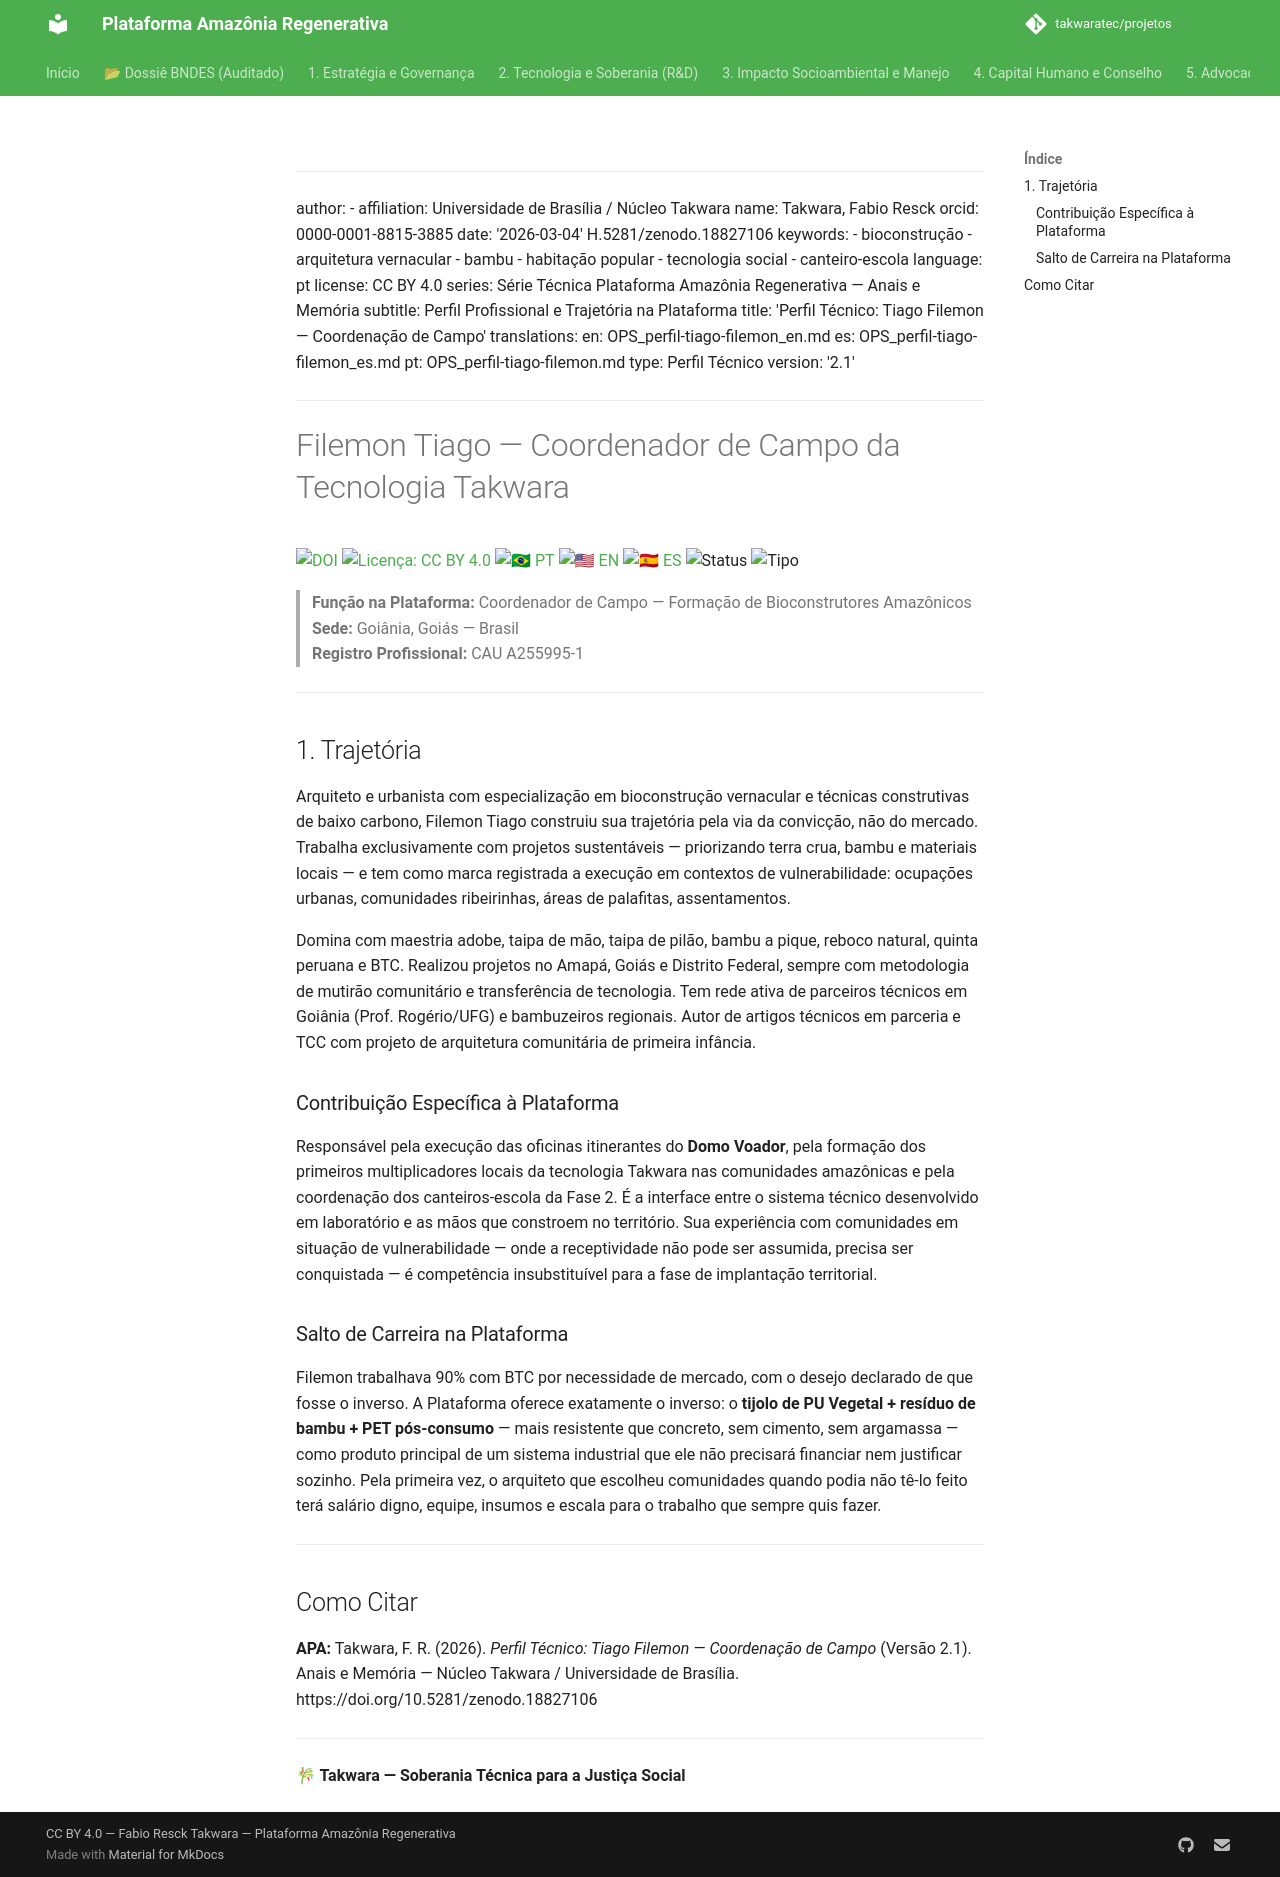

repository: takwaratec/projetos · page: 06_ANAIS_MEMORIA/perfis-equipe/OPS_perfil-tiago-filemon/index.html · generator: mkdocs

---
author:
- affiliation: Universidade de Brasília / Núcleo Takwara
  name: Takwara, Fabio Resck
  orcid: 0000-0001-8815-3885
date: '2026-03-04'
doi: 10.5281/zenodo.18827106
keywords:
- bioconstrução
- arquitetura vernacular
- bambu
- habitação popular
- tecnologia social
- canteiro-escola
language: pt
license: CC BY 4.0
series: Série Técnica Plataforma Amazônia Regenerativa — Anais e Memória
subtitle: Perfil Profissional e Trajetória na Plataforma
title: 'Perfil Técnico: Tiago Filemon — Coordenação de Campo'
translations:
  en: OPS_perfil-tiago-filemon_en.md
  es: OPS_perfil-tiago-filemon_es.md
  pt: OPS_perfil-tiago-filemon.md
type: Perfil Técnico
version: '2.2.2'
---
# Filemon Tiago — Coordenador de Campo da Tecnologia Takwara

[![DOI](https://img.shields.io/badge/DOI-10.5281/zenodo.18827106-blue.svg)](https://doi.org/10.5281/zenodo.18827106)
[![Licença: CC BY 4.0](https://img.shields.io/badge/Licenca-CC%20BY%204.0-lightgrey.svg)](https://creativecommons.org/licenses/by/4.0/)
[![🇧🇷 PT](https://img.shields.io/badge/🇧🇷-Português-green)](./OPS_perfil-tiago-filemon.md) [![🇺🇸 EN](https://img.shields.io/badge/🇺🇸-English-blue)](./OPS_perfil-tiago-filemon_en.md) [![🇪🇸 ES](https://img.shields.io/badge/🇪🇸-Español-orange)](./OPS_perfil-tiago-filemon_es.md)
![Status](https://img.shields.io/badge/status-V2.2.2%20(Advocacy%205.1)-blue)
![Tipo](https://img.shields.io/badge/tipo-Perfil%20Técnico-teal)

> **Função na Plataforma:** Coordenador de Campo — Formação de Bioconstrutores Amazônicos  
> **Sede:** Goiânia, Goiás — Brasil  
> **Registro Profissional:** CAU A255995-1

---

## 1. Trajetória

Arquiteto e urbanista com especialização em bioconstrução vernacular e técnicas construtivas de baixo carbono, Filemon Tiago construiu sua trajetória pela via da convicção, não do mercado. Trabalha exclusivamente com projetos sustentáveis — priorizando terra crua, bambu e materiais locais — e tem como marca registrada a execução em contextos de vulnerabilidade: ocupações urbanas, comunidades ribeirinhas, áreas de palafitas, assentamentos.

Domina com maestria adobe, taipa de mão, taipa de pilão, bambu a pique, reboco natural, quinta peruana e BTC. Realizou projetos no Amapá, Goiás e Distrito Federal, sempre com metodologia de mutirão comunitário e transferência de tecnologia. Tem rede ativa de parceiros técnicos em Goiânia (Prof. Rogério/UFG) e bambuzeiros regionais. Autor de artigos técnicos em parceria e TCC com projeto de arquitetura comunitária de primeira infância.

### Contribuição Específica à Plataforma

Responsável pela execução das oficinas itinerantes do **Domo Voador**, pela formação dos primeiros multiplicadores locais da tecnologia Takwara nas comunidades amazônicas e pela coordenação dos canteiros-escola da Fase 2. É a interface entre o sistema técnico desenvolvido em laboratório e as mãos que constroem no território. Sua experiência com comunidades em situação de vulnerabilidade — onde a receptividade não pode ser assumida, precisa ser conquistada — é competência insubstituível para a fase de implantação territorial.

### Salto de Carreira na Plataforma

Filemon trabalhava 90% com BTC por necessidade de mercado, com o desejo declarado de que fosse o inverso. A Plataforma oferece exatamente o inverso: o **tijolo de PU Vegetal + resíduo de bambu + PET pós-consumo** — mais resistente que concreto, sem cimento, sem argamassa — como produto principal de um sistema industrial que ele não precisará financiar nem justificar sozinho. Pela primeira vez, o arquiteto que escolheu comunidades quando podia não tê-lo feito terá salário digno, equipe, insumos e escala para o trabalho que sempre quis fazer.

---

## Como Citar

**APA:**
Takwara, F. R. (2026). *Perfil Técnico: Tiago Filemon — Coordenação de Campo* (Versão 2.1). Anais e Memória — Núcleo Takwara / Universidade de Brasília. https://doi.org/10.5281/zenodo.18827106

---
**🎋 Takwara — Soberania Técnica para a Justiça Social**
